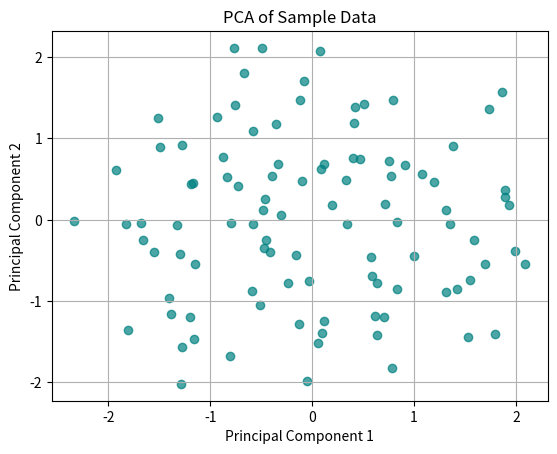

This chart was generated by the following Python code:
# Write a program to Implement Support Vector Machines and Principle Component Analysis
import numpy as np
import matplotlib.pyplot as plt

# Generate a sample dataset (100 samples with 3 features)
np.random.seed(0)
data = np.random.rand(100, 3)

# Step 1: Standardize the data (mean=0, variance=1)
mean = np.mean(data, axis=0)
std_dev = np.std(data, axis=0)
standardized_data = (data - mean) / std_dev

# Step 2: Calculate the covariance matrix
cov_matrix = np.cov(standardized_data, rowvar=False)

# Step 3: Compute the eigenvalues and eigenvectors of the covariance matrix
eigenvalues, eigenvectors = np.linalg.eig(cov_matrix)

# Step 4: Sort eigenvalues and corresponding eigenvectors in descending order
sorted_indices = np.argsort(eigenvalues)[::-1]
eigenvalues = eigenvalues[sorted_indices]
eigenvectors = eigenvectors[:, sorted_indices]

# Step 5: Select the top k eigenvectors to retain k principal components
k = 2  # Choose the number of principal components
top_k_eigenvectors = eigenvectors[:, :k]

# Step 6: Project the data onto the new feature space
pca_data = standardized_data.dot(top_k_eigenvectors)

# Optional: Visualize the reduced data
plt.scatter(pca_data[:, 0], pca_data[:, 1], color='teal', alpha=0.7)
plt.title('PCA of Sample Data')
plt.xlabel('Principal Component 1')
plt.ylabel('Principal Component 2')
plt.grid(True)
plt.show()
